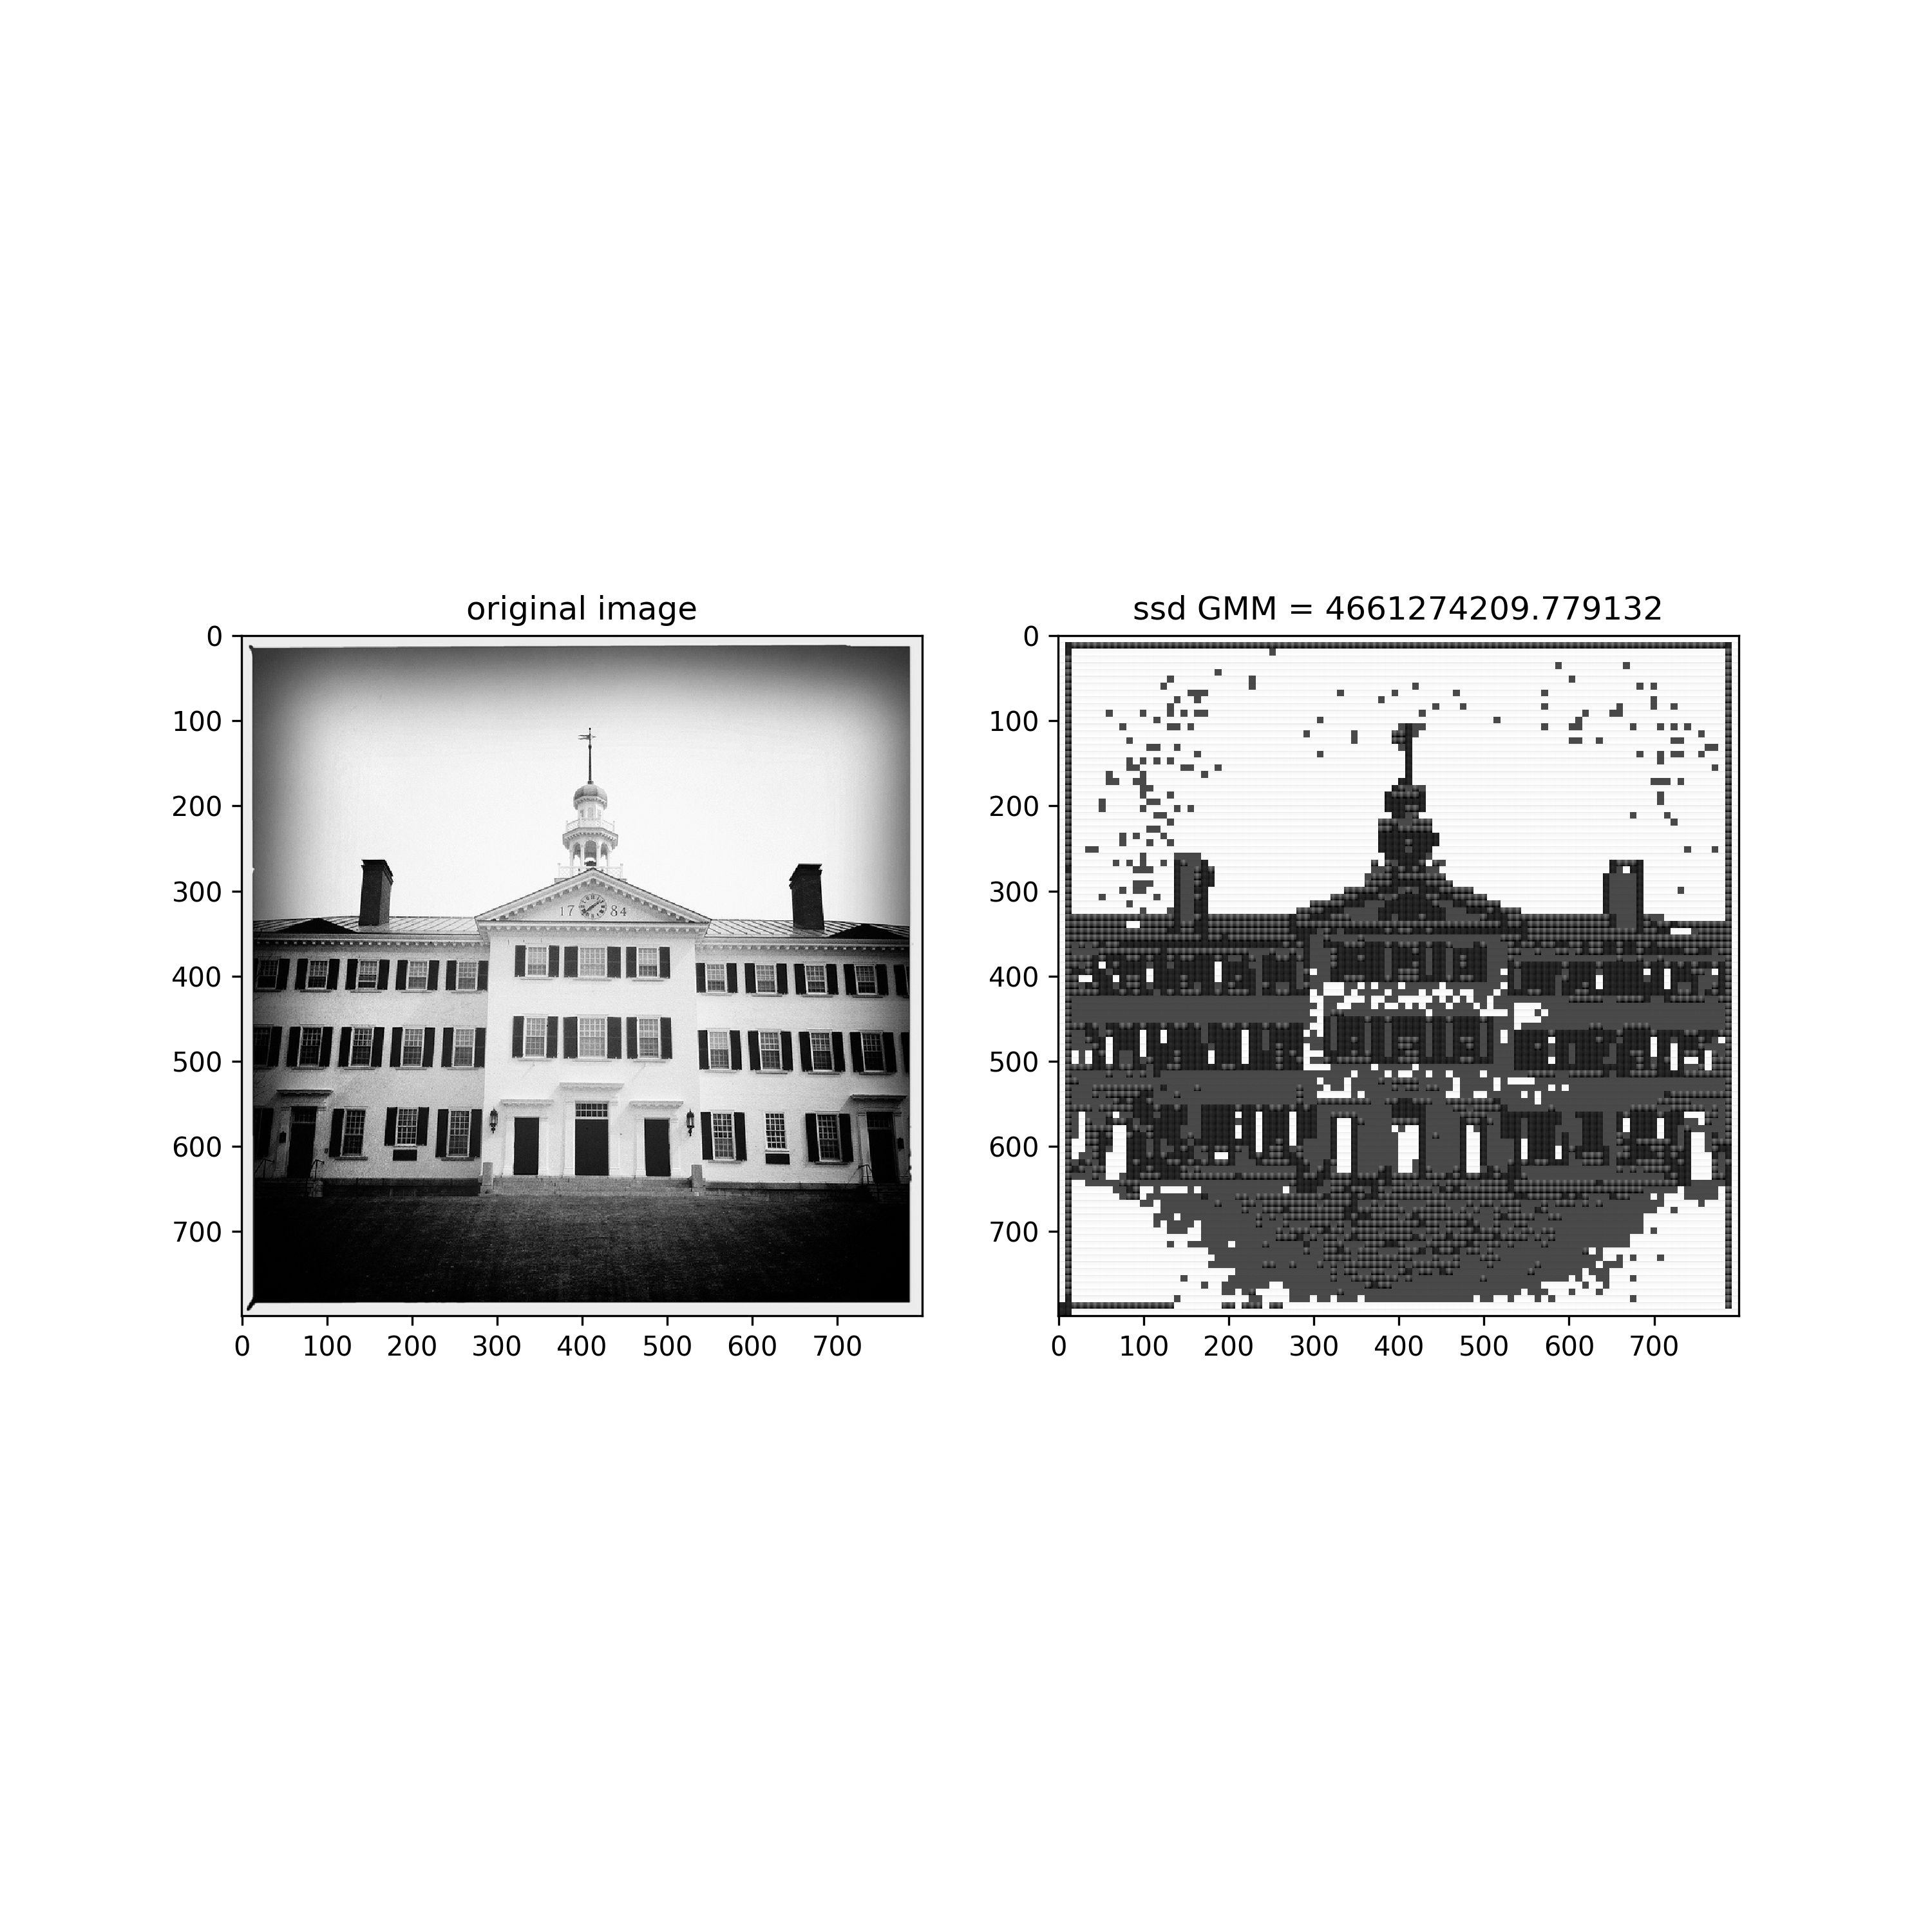

The Python source for this figure:
import numpy as np
from scipy import misc
import matplotlib.pyplot as plt
from q1_splitimgintiles import q1_splitimgintiles
from q1_kmeans_select_seeds import q1_kmeans_select_seeds
from q1_kmeans import q1_kmeans
from q1_reconstructimgfromVQ import q1_reconstructimgfromVQ
from q1_gmminit import q1_gmminit
from q1_GaussianMixture import q1_GaussianMixture
from q1_GM_Expectation import q1_GM_Expectation
from checking1b import checking1b


checking1b()

face = misc.face()
I = np.array(misc.imread('dartmouthhall.png'), dtype=float)

fig = plt.figure(figsize=(10,10))
plt.subplot(1,2,1)
plt.imshow(I, cmap=plt.cm.gray)
plt.title('original image')

# split the image into tiles
tilesize = 8
[num_x_tiles, num_y_tiles, X] =  q1_splitimgintiles(I, tilesize)

# execute Kmeans
K = 4
seeds_idx = q1_kmeans_select_seeds(X, K, 'diverse_set')
[tileidx, prototypes, distortions] = q1_kmeans(X, K, seeds_idx)

# reconstruct the image
recI_kmeans = q1_reconstructimgfromVQ(prototypes, tilesize, tileidx, num_x_tiles, num_y_tiles)
ssd = np.sum((I-recI_kmeans)**2)
print('SSD using K-means: ' + str(ssd))

if (np.abs(ssd-distortions[-1])>1e-5):
    print('Error: ssd does not match the value returned in vector distortions!')
    

# initialize the GMM
[mus_init, sigmas_init, priors_init] = q1_gmminit(X, K, tileidx)

# train the GMM
num_iterations = 10
[mus, sigmas, priors, likelihood_e, free_energy_e, likelihood_m, free_energy_m ] = q1_GaussianMixture(X, mus_init, sigmas_init, priors_init, num_iterations)

# calculate the posteriors of the examples, given the trained GMM model
postprob = q1_GM_Expectation(X, mus, sigmas, priors)[0]

# calculate to which gaussians the tiles belong to, and reconstruct the image
labels = np.argmax(postprob, 1)
recI_GMM = q1_reconstructimgfromVQ(mus, tilesize, labels, num_x_tiles, num_y_tiles)
ssd_GMM = np.sum((I-recI_GMM)**2)
print('SSD using GMM: ' + str(ssd_GMM))

# visualize the reconstructed image
plt.subplot(1,2,2)
plt.imshow(recI_GMM, cmap=plt.cm.gray)
plt.title('ssd GMM = ' + str(ssd_GMM))
# save the plot (Note: do not remove this line of code)
fig.savefig('q1b.png', dpi = 300)
plt.show()


# visualize the Expectation plots
fig = plt.figure(figsize=(10,10))
plt.plot(likelihood_e, '-*b', LineWidth=2, MarkerSize=5)
plt.plot(free_energy_e, ':sr', LineWidth=2, MarkerSize=10)
plt.legend(['log likelihood', 'free energy'])
plt.xlabel( 'iteration' )
plt.title('After E step')
plt.grid(True)
fig.savefig('q1b_estep.png', dpi = 300)
plt.show()


# visualize the Maximization plots
fig = plt.figure(figsize=(10,10))
plt.plot(likelihood_m, '-*b', LineWidth=2, MarkerSize=5)
plt.plot(free_energy_m, ':sr', LineWidth=2, MarkerSize=10)
plt.legend(['log likelihood', 'free energy'])
plt.xlabel(' iteration')
plt.title('After M step')
plt.grid(True)
fig.savefig('q1b_mstep.png', dpi = 300)
plt.show()
